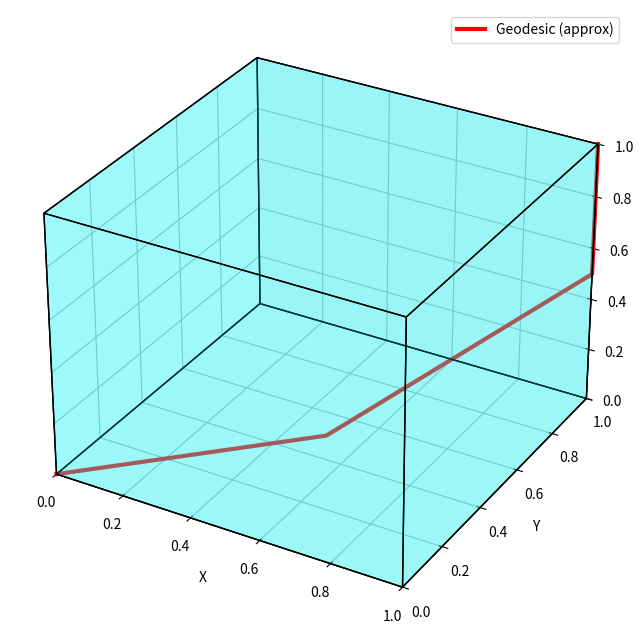

Recreate this plot in Python.
import numpy as np
import matplotlib.pyplot as plt
from mpl_toolkits.mplot3d.art3d import Poly3DCollection

# Define cube vertices
vertices = np.array([[0,0,0],[1,0,0],[1,1,0],[0,1,0],
                     [0,0,1],[1,0,1],[1,1,1],[0,1,1]])

# Define cube faces
faces = [[vertices[j] for j in [0,1,2,3]],  # bottom
         [vertices[j] for j in [4,5,6,7]],  # top
         [vertices[j] for j in [0,1,5,4]],  # front
         [vertices[j] for j in [2,3,7,6]],  # back
         [vertices[j] for j in [0,3,7,4]],  # left
         [vertices[j] for j in [1,2,6,5]]]  # right

# Plot cube
fig = plt.figure(figsize=(8,8))
ax = fig.add_subplot(111, projection='3d')
ax.add_collection3d(Poly3DCollection(faces, facecolors='cyan', linewidths=1, edgecolors='k', alpha=0.2))

# Example geodesic: start at bottom front left, go to top back right
# For simplicity, we draw straight segments across faces manually
geodesic_points = np.array([
    [0,0,0],   # bottom front left
    [0.5,0.5,0], # across bottom face
    [1,1,0.5], # cross to side face
    [1,1,1]   # top back right
])

ax.plot(geodesic_points[:,0], geodesic_points[:,1], geodesic_points[:,2], color='r', linewidth=3, label='Geodesic (approx)')

ax.set_xlabel('X')
ax.set_ylabel('Y')
ax.set_zlabel('Z')
ax.set_xlim(0,1)
ax.set_ylim(0,1)
ax.set_zlim(0,1)
ax.legend()
plt.show()